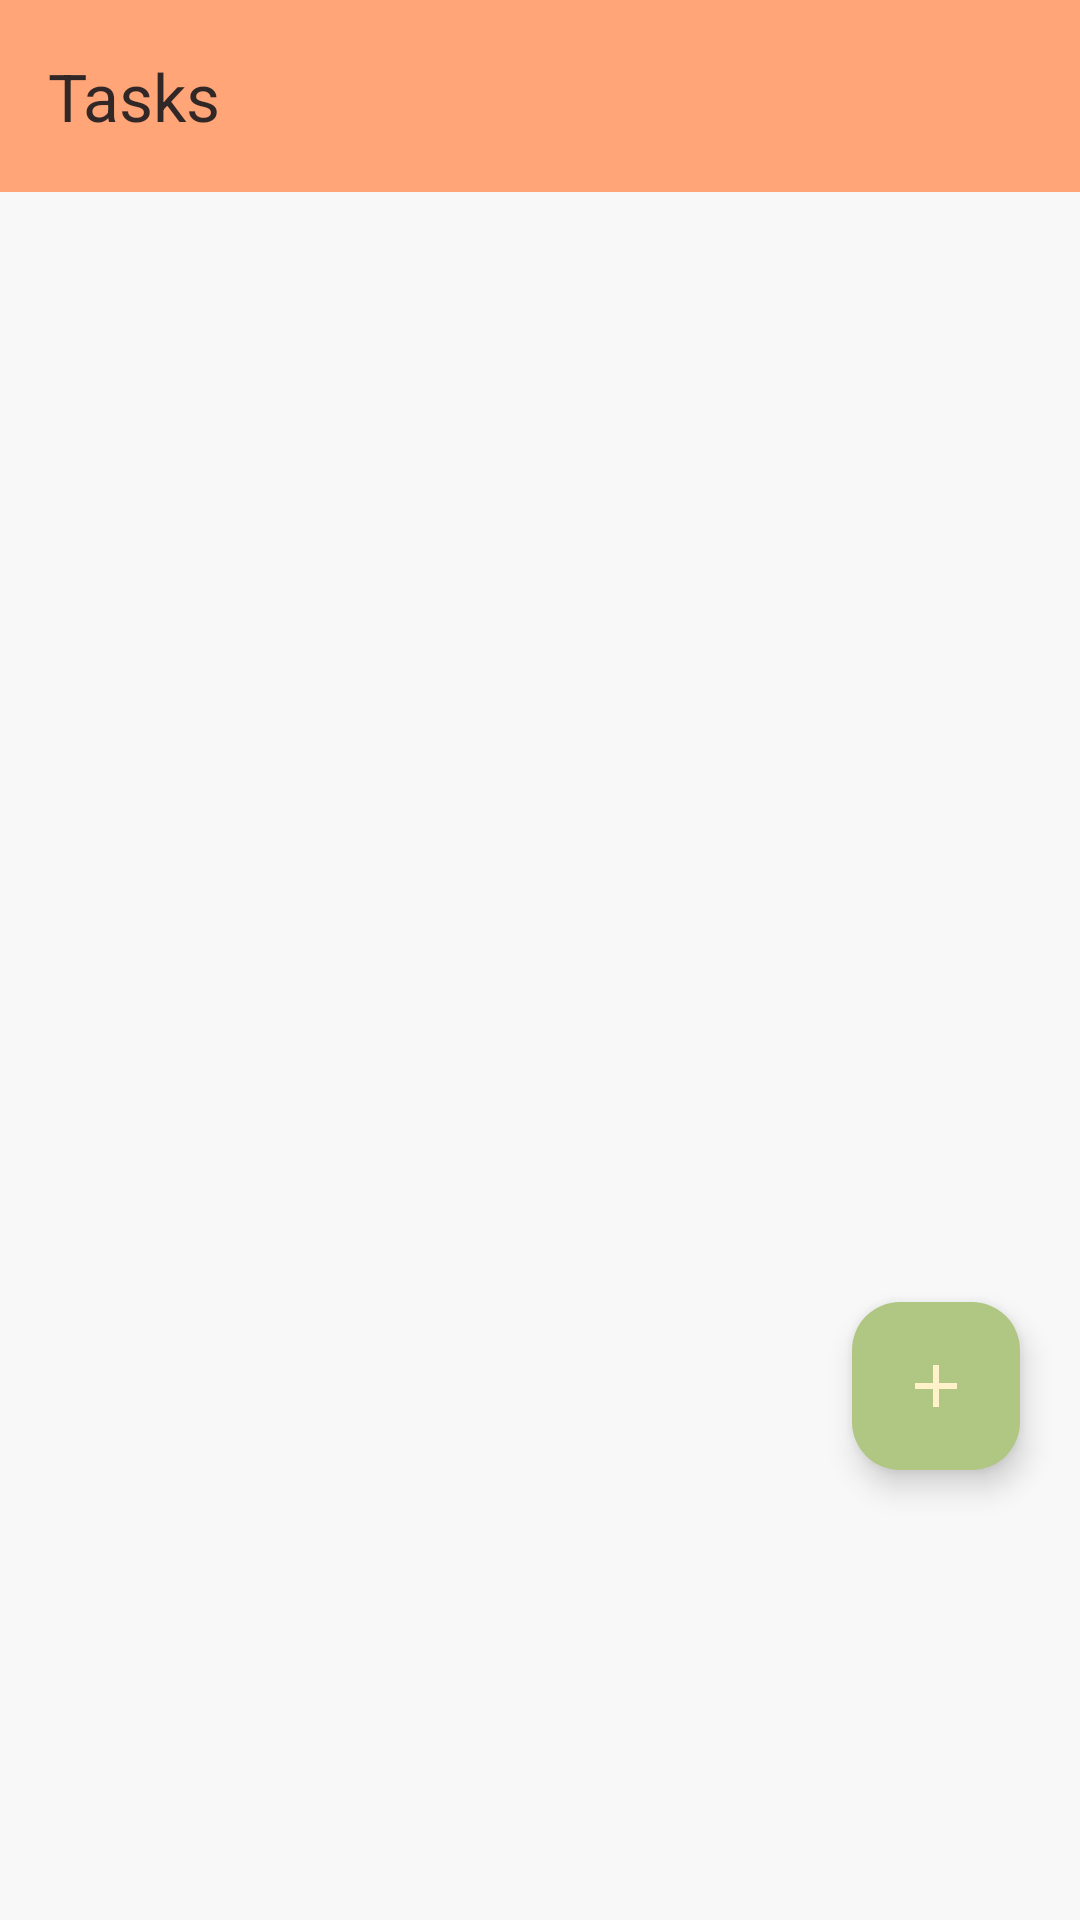

Write the Android layout XML for this screen, with the resource values it uses.
<!-- AndroidManifest.xml: application theme Theme.MyNote -->
<!-- res/layout/fragment_tasks.xml -->
<?xml version="1.0" encoding="utf-8"?>
<LinearLayout xmlns:android="http://schemas.android.com/apk/res/android"
    xmlns:app="http://schemas.android.com/apk/res-auto"
    android:layout_width="match_parent"
    android:layout_height="match_parent"
    android:orientation="vertical">

    <com.google.android.material.appbar.AppBarLayout
        android:layout_width="match_parent"
        android:layout_height="wrap_content"
        android:background="?attr/colorPrimary">

        <com.google.android.material.appbar.MaterialToolbar
            android:id="@+id/homeToolbar"
            android:layout_width="match_parent"
            android:layout_height="?actionBarSize"
            android:theme="@style/NotesApp.Toolbar"
            app:title="@string/title_task_toolbar" />
    </com.google.android.material.appbar.AppBarLayout>

    <androidx.constraintlayout.widget.ConstraintLayout
        android:layout_width="match_parent"
        android:layout_height="match_parent">

        <androidx.recyclerview.widget.RecyclerView
            android:id="@+id/homeTaskRecyclerView"
            android:layout_width="match_parent"
            android:layout_height="match_parent"
            android:clipToPadding="false"
            android:paddingHorizontal="5dp"
            android:paddingTop="5dp"
            android:paddingBottom="250dp"
            app:layout_constraintBottom_toBottomOf="parent"
            app:layout_constraintEnd_toEndOf="parent"
            app:layout_constraintStart_toStartOf="parent"
            app:layout_constraintTop_toTopOf="parent" />

        <com.google.android.material.floatingactionbutton.FloatingActionButton
            android:id="@+id/fabAddTask"
            android:layout_width="wrap_content"
            android:layout_height="wrap_content"
            android:layout_gravity="bottom|end"
            android:layout_marginEnd="20dp"
            android:layout_marginBottom="150dp"
            android:contentDescription="@string/desc_add_action_task"
            android:elevation="10dp"
            android:src="@drawable/baseline_add_24"
            app:layout_constraintBottom_toBottomOf="parent"
            app:layout_constraintEnd_toEndOf="parent"
            app:rippleColor="@color/primary" />
    </androidx.constraintlayout.widget.ConstraintLayout>
</LinearLayout>
<!-- resources referenced by this layout -->
<resources>
  <color name="primary">#FFA577</color>
  <!-- drawable baseline_add_24 (drawable) -->
  <vector xmlns:android="http://schemas.android.com/apk/res/android" android:height="24dp" android:tint="@color/black" android:viewportHeight="24" android:viewportWidth="24" android:width="24dp">
        
      <path android:fillColor="@android:color/white" android:pathData="M19,13h-6v6h-2v-6H5v-2h6V5h2v6h6v2z"/>
  
  </vector>
  <string name="desc_add_action_task">Add Task</string>
  <string name="title_task_toolbar">Tasks</string>
  <style name="NotesApp.Toolbar" parent="ThemeOverlay.MaterialComponents.ActionBar">
          <item name="iconTint">@color/color_item_toolbar</item>
          <item name="titleTextColor">@color/color_item_toolbar</item>
      </style>
  <style name="Theme.MyNote" parent="Base.Theme.MyNote" />
  <color name="black">#FF000000</color>
  <color name="color_item_toolbar">#E91C1B1F</color>
  <style name="Base.Theme.MyNote" parent="Theme.Material3.DayNight.NoActionBar">
  
          
          <item name="colorPrimary">@color/primary</item>
          <item name="colorOnPrimary">@color/on_primary</item>
          <item name="colorSecondary">@color/secondary</item>
          <item name="colorSurfaceVariant">@color/surface_variant</item>
          <item name="colorSurface">@color/surface</item>
          <item name="colorOnSurfaceVariant">@color/on_surface_variant</item>
          <item name="colorPrimaryContainer">@color/primary_container</item>
          <item name="colorOnPrimaryContainer">@color/on_primary_container</item>
          <item name="colorSurfaceInverse">@color/surface_inverse</item>
          <item name="colorOnSurfaceInverse">@color/on_surface_inverse</item>
          <item name="colorPrimaryInverse">@color/primary_inverse</item>
          <item name="android:colorBackground">@color/color_background</item>
          <item name="colorOnSurface">@color/on_surface</item>
  
          
          <item name="android:textColorTertiary">@color/text_color_tertiary</item>
          <item name="android:textColorPrimary">@color/text_color_tertiary</item>
          <item name="android:textColorSecondary">@color/text_color_tertiary</item>
  
          
          <item name="switchStyle">@style/Switch.MyNote</item>
  
          
          <item name="android:statusBarColor">@color/status_bar_background</item>
          <item name="android:navigationBarColor">@color/transparent</item>
          <item name="android:windowLightStatusBar">?attr/isLightTheme</item>
      </style>
  <color name="on_primary">#FFFFFF</color>
  <color name="secondary">#73FFA577</color>
  <color name="surface_variant">#F8F8F8</color>
  <color name="surface">#FFFFFF</color>
  <color name="on_surface_variant">#FFA577</color>
  <color name="primary_container">#B0C783</color>
  <color name="on_primary_container">#FFF1CA</color>
  <color name="surface_inverse">#FFA577</color>
  <color name="on_surface_inverse">#FFF1CA</color>
  <color name="primary_inverse">#FFF1CA</color>
  <color name="color_background">#F8F8F8</color>
  <color name="on_surface">#FFFFFFFF</color>
  <color name="text_color_tertiary">#FF000000</color>
  <style name="Switch.MyNote" parent="Widget.Material3.CompoundButton.Switch">
          <item name="materialThemeOverlay">@style/ThemeOverlay.MyNote.Switch</item>
      </style>
  <color name="status_bar_background">#FFA577</color>
  <color name="transparent">@android:color/transparent</color>
  <style name="ThemeOverlay.MyNote.Switch" parent="">
          <item name="colorOnSurface">@color/color_switch_thumb_unchecked</item>
          <item name="colorOutline">@color/color_switch_track_unchecked</item>
          <item name="colorPrimary">@color/color_switch_thumb_checked</item>
          <item name="colorPrimaryContainer">@color/color_switch_track_checked</item>
      </style>
  <color name="color_switch_thumb_unchecked">#BAFFA577</color>
  <color name="color_switch_track_unchecked">#BFEFD7C0</color>
  <color name="color_switch_thumb_checked">#FFA577</color>
  <color name="color_switch_track_checked">#B0C783</color>
</resources>
